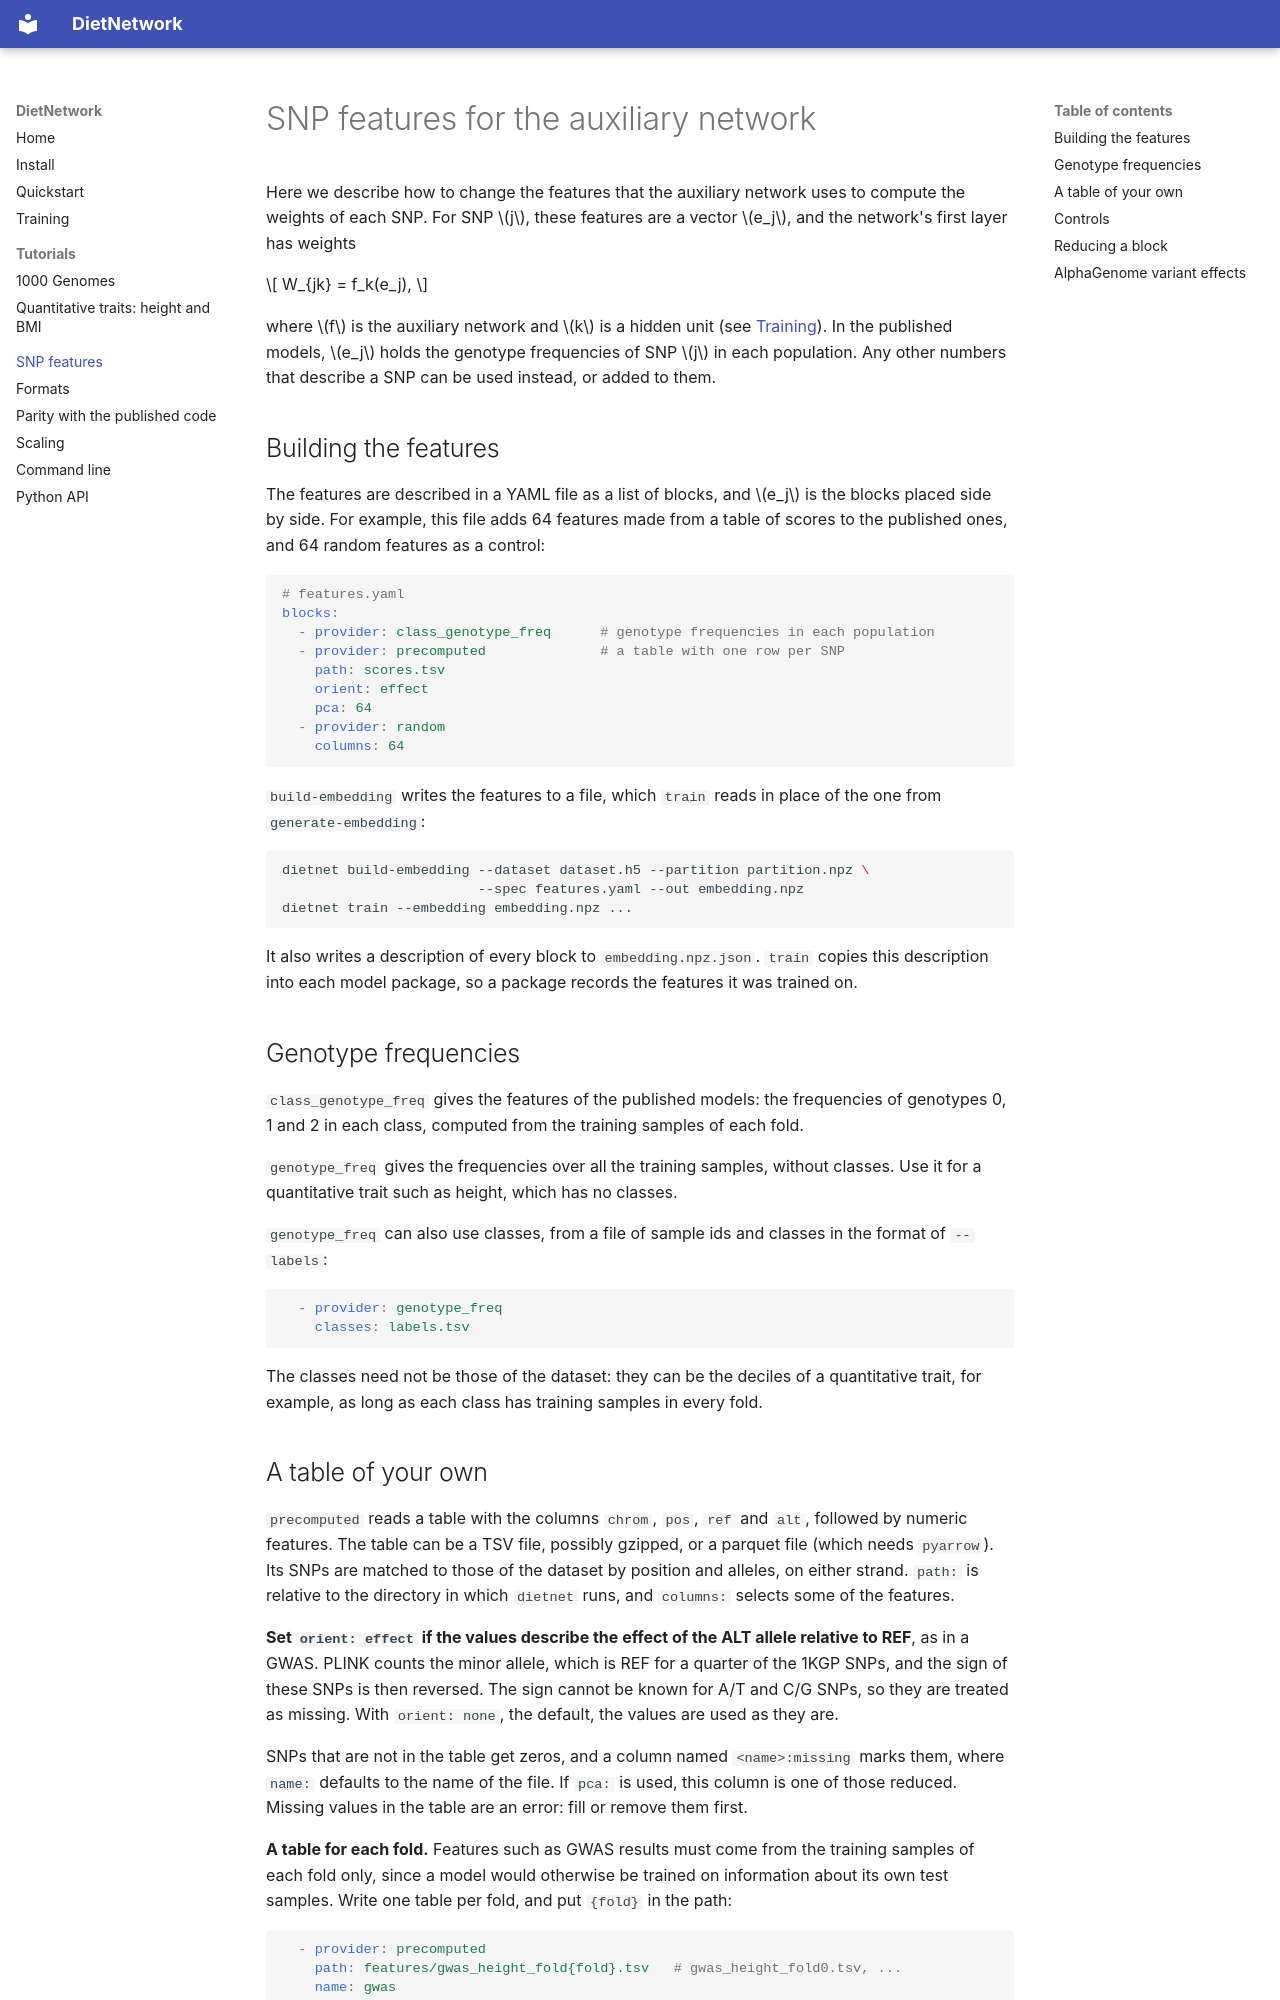

repository: MattScicluna/DIETNETWORK · page: features/index.html · generator: mkdocs

# SNP features for the auxiliary network

Here we describe how to change the features that the auxiliary network uses to compute the weights of each SNP.
For SNP \(j\), these features are a vector \(e_j\), and the network's first layer has weights

\[
W_{jk} = f_k(e_j),
\]

where \(f\) is the auxiliary network and \(k\) is a hidden unit (see [Training](training.md#free-snp-weights)).
In the published models, \(e_j\) holds the genotype frequencies of SNP \(j\) in each population.
Any other numbers that describe a SNP can be used instead, or added to them.

## Building the features

The features are described in a YAML file as a list of blocks, and \(e_j\) is the blocks placed side by side.
For example, this file adds 64 features made from a table of scores to the published ones, and 64 random features as a control:

```yaml
# features.yaml
blocks:
  - provider: class_genotype_freq      # genotype frequencies in each population
  - provider: precomputed              # a table with one row per SNP
    path: scores.tsv
    orient: effect
    pca: 64
  - provider: random
    columns: 64
```

`build-embedding` writes the features to a file, which `train` reads in place of the one from `generate-embedding`:

```bash
dietnet build-embedding --dataset dataset.h5 --partition partition.npz \
                        --spec features.yaml --out embedding.npz
dietnet train --embedding embedding.npz ...
```

It also writes a description of every block to `embedding.npz.json`.
`train` copies this description into each model package, so a package records the features it was trained on.

## Genotype frequencies

`class_genotype_freq` gives the features of the published models: the frequencies of genotypes 0, 1 and 2 in each class, computed from the training samples of each fold.

`genotype_freq` gives the frequencies over all the training samples, without classes.
Use it for a quantitative trait such as height, which has no classes.

`genotype_freq` can also use classes, from a file of sample ids and classes in the format of `--labels`:

```yaml
  - provider: genotype_freq
    classes: labels.tsv
```

The classes need not be those of the dataset: they can be the deciles of a quantitative trait, for example, as long as each class has training samples in every fold.
